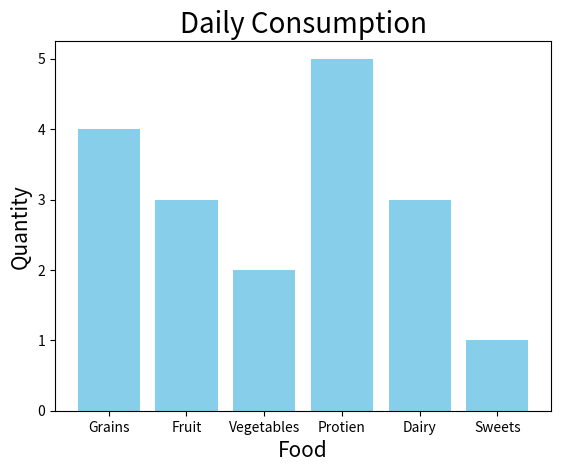

This chart was generated by the following Python code:
import matplotlib.pyplot as mp
import numpy as np


# Bar Chart =  Compare categories of data by representing each category with a bar

# Let's create a food Chart regarding the categories

categories = np.array([ "Grains", "Fruit", "Vegetables", "Protien", "Dairy", "Sweets"])
values = np.array([4,3,2,5,3,1])


Bar = mp.bar(categories, values, color = "SkyBlue")
# Hbar =mp.barh(categories, values, color = "SkyBlue")
# Above for horizontal barchart


mp.title("Daily Consumption", size = 20)
mp.xlabel("Food", size = 15)
mp.ylabel("Quantity", size = 15)


mp.show()
